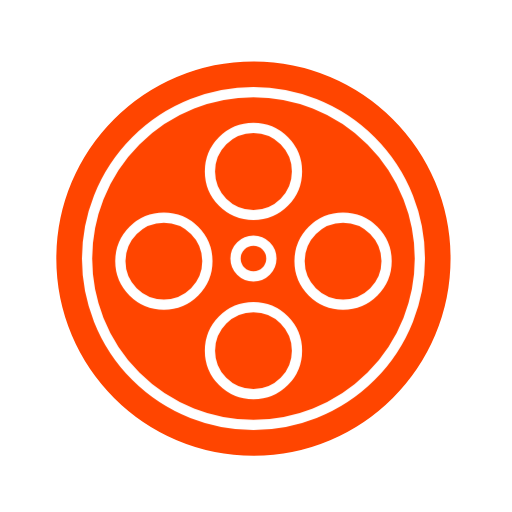
t = 0.00 s
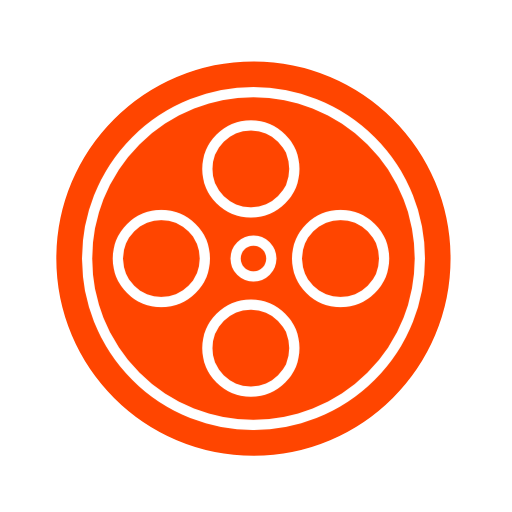
t = 0.50 s
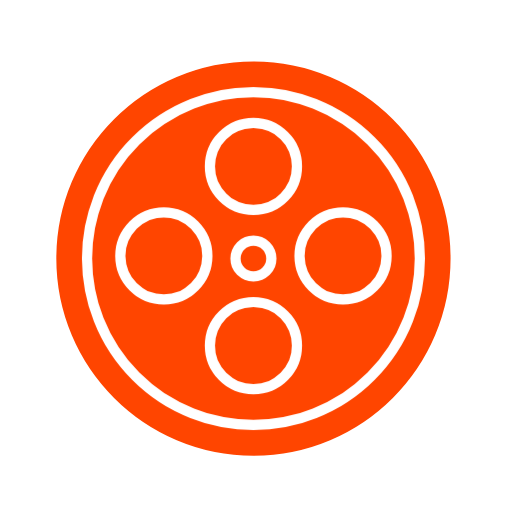
t = 1.00 s
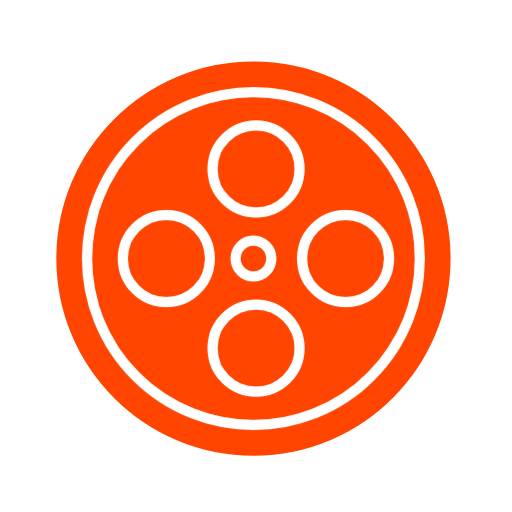
t = 1.50 s

The animated SVG that drew these frames (rendered in a browser with its animation timeline set to each time). Animation: 1 CSS @keyframes rule; one cycle of 2.00 s, repeats indefinitely.

<svg width="100" height="100" viewBox="0 0 100 100" fill="none" xmlns="http://www.w3.org/2000/svg"><style>
     
         .line-movie-reel1 {animation:line-movie-reel1 2s linear infinite; transform-origin: 49.5px 50.5px;}
         @keyframes line-movie-reel1 {
             100%{transform: rotate(360deg);}
         }
     
    </style><path d="M89 50.5C89 72.3152 71.3152 90 49.5 90C27.6848 90 10 72.3152 10 50.5C10 28.6848 27.6848 11 49.5 11C71.3152 11 89 28.6848 89 50.5Z" fill="rgba(255,69,0,1)" stroke-width="2px"></path><path d="M49.5 11C27.6848 11 10 28.6848 10 50.5C10 72.3152 27.6848 90 49.5 90C71.3152 90 89 72.3152 89 50.5C89 28.6848 71.3152 11 49.5 11ZM49.5 11H90" stroke="rgba(255,255,255,1)" stroke-width="2px"></path><g class="line-movie-reel1" style="animation-duration: 2s;"><circle cx="49.5" cy="50.5" r="32.5" fill="rgba(255,69,0,1)" stroke="rgba(255,255,255,1)" stroke-width="2px"></circle><circle cx="49.5" cy="50.5" r="3.5" fill="rgba(255,69,0,1)" stroke="rgba(255,255,255,1)" stroke-width="2px"></circle><circle cx="49.5" cy="33.5" r="8.5" fill="rgba(255,69,0,1)" stroke="rgba(255,255,255,1)" stroke-width="2px"></circle><circle cx="49.5" cy="68.5" r="8.5" fill="rgba(255,69,0,1)" stroke="rgba(255,255,255,1)" stroke-width="2px"></circle><circle cx="67" cy="51" r="8.5" transform="rotate(90 67 51)" fill="rgba(255,69,0,1)" stroke="rgba(255,255,255,1)" stroke-width="2px"></circle><circle cx="32" cy="51" r="8.5" transform="rotate(90 32 51)" fill="rgba(255,69,0,1)" stroke="rgba(255,255,255,1)" stroke-width="2px"></circle></g></svg>